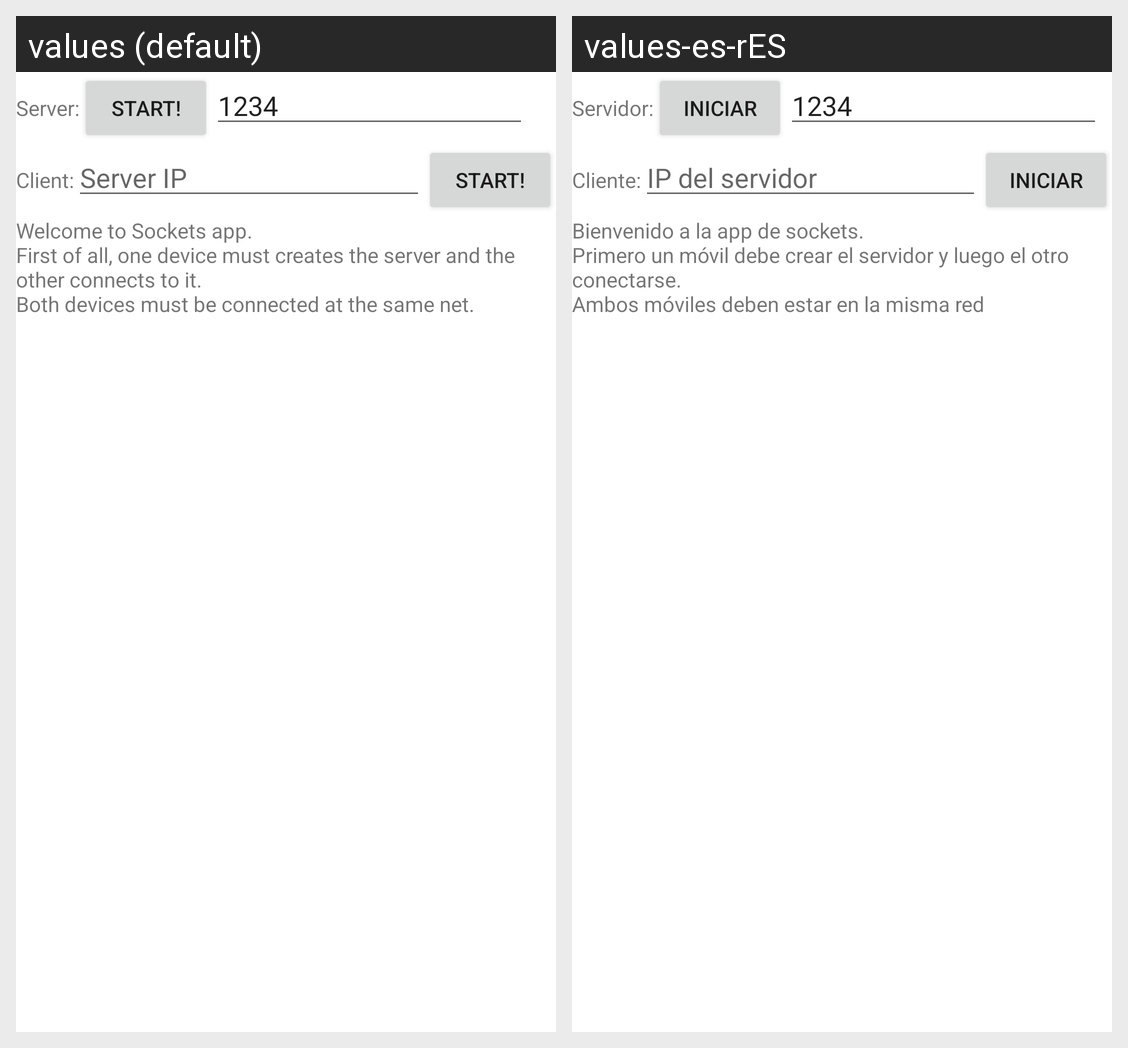

Locale-by-locale string values for the Android screen shown in this grid:
Android screen res/layout/activity_main.xml rendered under 2 locales, left to right: values (default), values-es-rES. Device: Nexus 5 (rendered at 1080×1920; each locale shown at half size, 540×960, under a caption strip naming it); theme Theme.ExampleSocketsTCP.
Strings drawn on this screen, with the default value and each locale's value (text and hints the layout hard-codes, and strings that could not be matched under every locale, appear in the picture but are not listed):

server
  values: Server:
  values-es-rES: Servidor:

start
  values: Start!
  values-es-rES: Iniciar

client
  values: Client:
  values-es-rES: Cliente:

serverIP
  values: Server IP
  values-es-rES: IP del servidor

welcomeMessage
  values: Welcome to Sockets app. 
      First of all, one device must creates the server and the other connects to it. 
      Both devices must be connected at the same net.
  values-es-rES: Bienvenido a la app de sockets. 
      Primero un móvil debe crear el servidor y luego el otro conectarse. 
      Ambos móviles deben estar en la misma red
